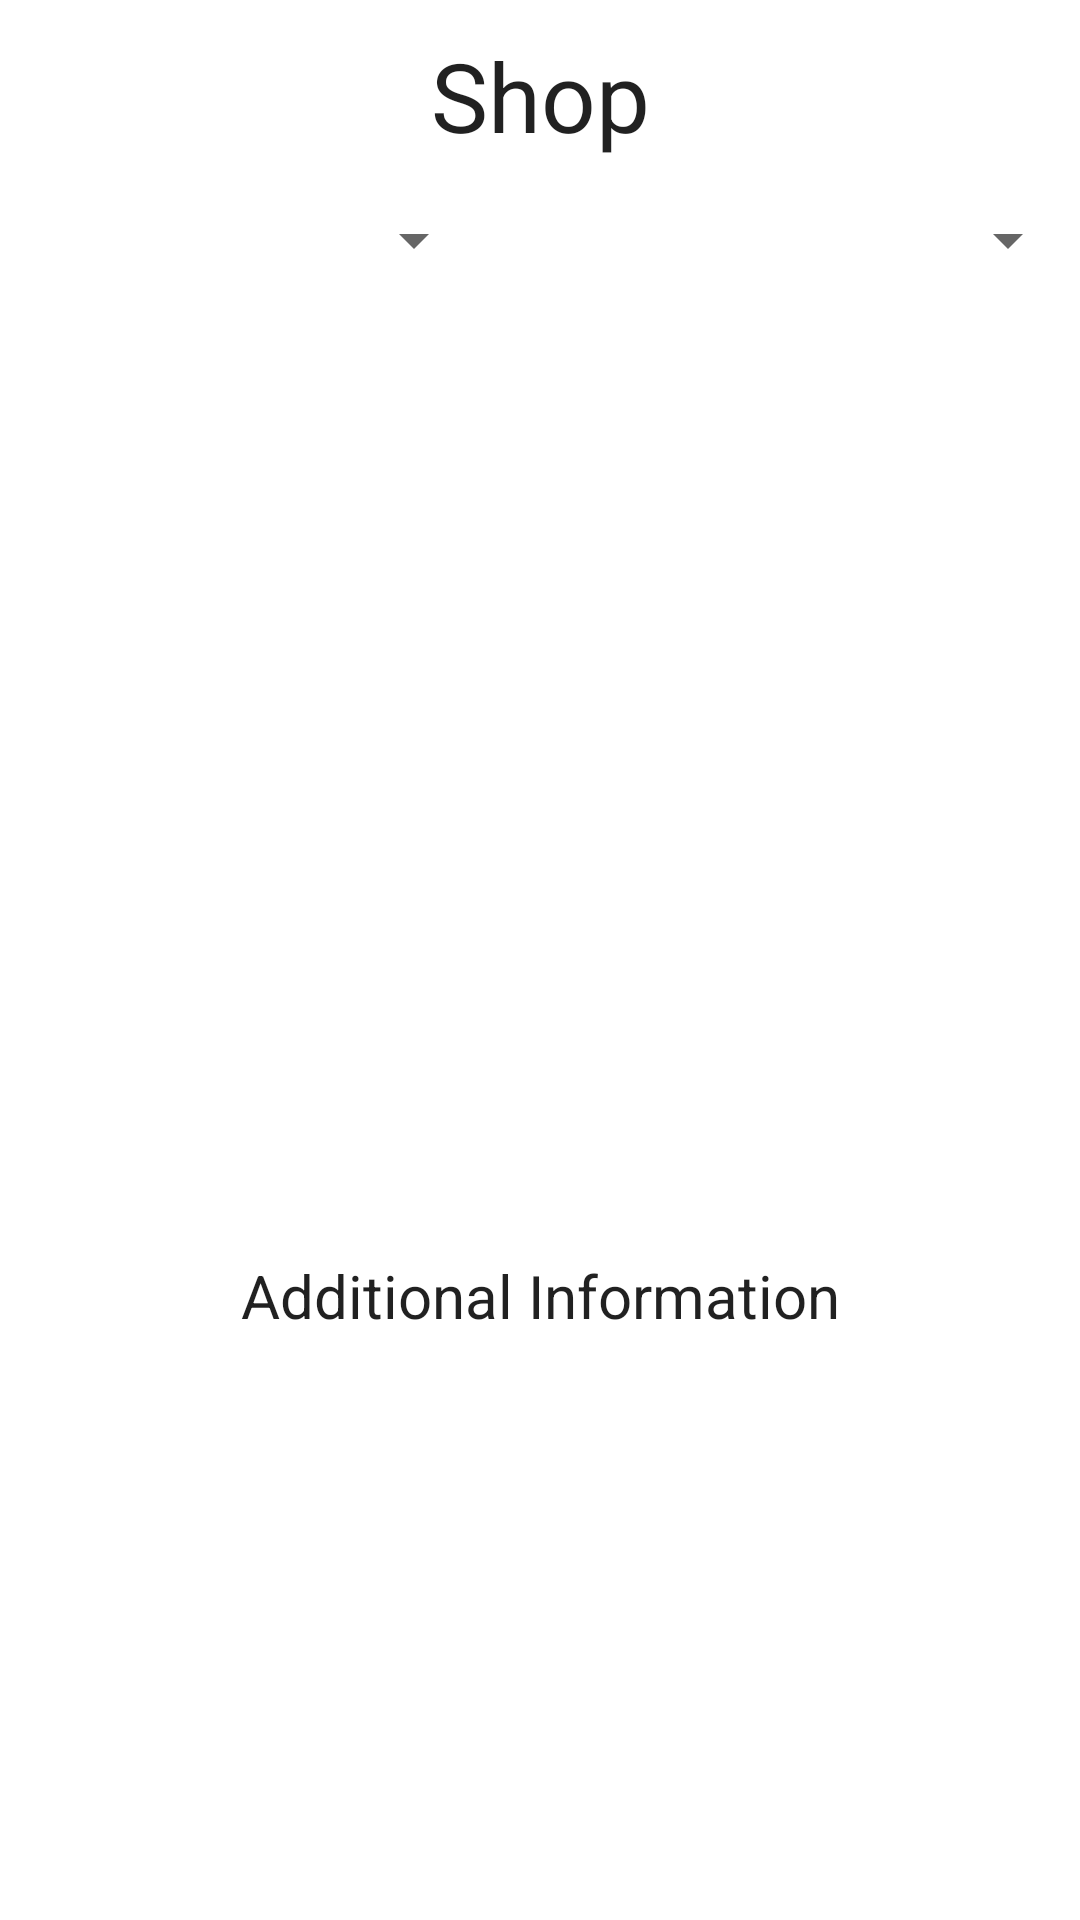

This screen was rendered from an Android layout file. Write that file and the resources it references.
<!-- AndroidManifest.xml: application theme Theme.BetaVersion1 -->
<!-- res/layout/activity_shop.xml -->
<?xml version="1.0" encoding="utf-8"?>
<LinearLayout xmlns:android="http://schemas.android.com/apk/res/android"
    xmlns:app="http://schemas.android.com/apk/res-auto"
    xmlns:tools="http://schemas.android.com/tools"
    android:layout_width="match_parent"
    android:layout_height="match_parent"
    android:orientation="vertical"
    tools:context=".Shop">

    <TextView
        android:id="@+id/textView6"
        android:layout_width="match_parent"
        android:layout_height="0dp"
        android:layout_weight="10"
        android:gravity="center"
        android:text="Shop"
        android:textAppearance="@style/TextAppearance.AppCompat.Body1"
        android:textSize="32dp" />

    <LinearLayout
        android:layout_width="match_parent"
        android:layout_height="0dp"
        android:layout_weight="5"
        android:orientation="horizontal">

        <Spinner
            android:id="@+id/salesSort"
            android:layout_width="0dp"
            android:layout_height="match_parent"
            android:layout_weight="45" />

        <Space
            android:layout_width="0dp"
            android:layout_height="match_parent"
            android:layout_weight="10" />

        <Spinner
            android:id="@+id/saleFilter"
            android:layout_width="0dp"
            android:layout_height="match_parent"
            android:layout_weight="45" />
    </LinearLayout>

    <ListView
        android:id="@+id/shop_ListView"
        android:layout_width="match_parent"
        android:layout_height="0dp"
        android:layout_weight="50">
    </ListView>

    <TextView
        android:id="@+id/textView8"
        android:layout_width="match_parent"
        android:layout_height="0dp"
        android:layout_weight="5"
        android:gravity="center"
        android:text="Additional Information"
        android:textAppearance="@style/TextAppearance.AppCompat.Body1"
        android:textSize="20dp" />
    <LinearLayout
        android:layout_width="match_parent"
        android:layout_height="0dp"
        android:layout_weight="30"
        android:orientation="horizontal">

        <LinearLayout
            android:layout_width="0dp"
            android:layout_height="match_parent"
            android:layout_weight="5"
            android:orientation="vertical">

            <TextView
                android:id="@+id/tv_bookName"
                android:layout_width="match_parent"
                android:textColor="@color/black"
                android:layout_height="wrap_content" />

            <Space
                android:layout_width="match_parent"
                android:layout_height="0dp"
                android:layout_weight="5" />

            <TextView
                android:id="@+id/tv_Author"
                android:layout_width="match_parent"
                android:textColor="@color/black"
                android:layout_height="wrap_content" />

            <Space
                android:layout_width="match_parent"
                android:layout_height="0dp"
                android:layout_weight="5" />

            <TextView
                android:id="@+id/tv_pages"
                android:layout_width="match_parent"
                android:textColor="@color/black"
                android:layout_height="wrap_content" />

            <Space
                android:layout_width="match_parent"
                android:layout_height="0dp"
                android:layout_weight="5" />

            <TextView
                android:id="@+id/tv_AgeGroup"
                android:layout_width="match_parent"
                android:textColor="@color/black"
                android:layout_height="wrap_content" />

            <Space
                android:layout_width="match_parent"
                android:layout_height="0dp"
                android:layout_weight="5" />

            <TextView
                android:id="@+id/tv_Genre"
                android:layout_width="match_parent"
                android:textColor="@color/black"
                android:layout_height="wrap_content" />

            <Space
                android:layout_width="match_parent"
                android:layout_height="0dp"
                android:layout_weight="5" />
        </LinearLayout>

        <LinearLayout
            android:layout_width="0dp"
            android:layout_height="match_parent"
            android:layout_weight="5"
            android:orientation="vertical">

            <TextView
                android:id="@+id/tv_PhoneNum"
                android:layout_width="match_parent"
                android:layout_height="0dp"
                android:layout_weight="10"
                android:textColor="@color/black"/>
            <Space
                android:layout_width="match_parent"
                android:layout_height="0dp"
                android:layout_weight="10" />
            <TextView
                android:id="@+id/tv_info"
                android:layout_width="match_parent"
                android:layout_height="0dp"
                android:layout_weight="80"
                android:textColor="@color/black"/>
        </LinearLayout>
    </LinearLayout>

</LinearLayout>
<!-- resources referenced by this layout -->
<resources>
  <style name="Theme.BetaVersion1" parent="Theme.MaterialComponents.DayNight.DarkActionBar">
          
          <item name="colorPrimary">@color/purple_500</item>
          <item name="colorPrimaryVariant">@color/purple_700</item>
          <item name="colorOnPrimary">@color/white</item>
          
          <item name="colorSecondary">@color/teal_200</item>
          <item name="colorSecondaryVariant">@color/teal_700</item>
          <item name="colorOnSecondary">@color/black</item>
          
          <item name="android:statusBarColor" tools:targetApi="l">?attr/colorPrimaryVariant</item>
          
      </style>
  <!-- not gathered from this repository: default colours our renderer supplied (Android Studio template values) -->
  <color name="purple_500">#FF6200EE</color>
  <color name="purple_700">#FF3700B3</color>
  <color name="teal_200">#FF03DAC5</color>
  <color name="teal_700">#FF018786</color>
  <color name="black">#FF000000</color>
  <color name="white">#FFFFFFFF</color>
</resources>
